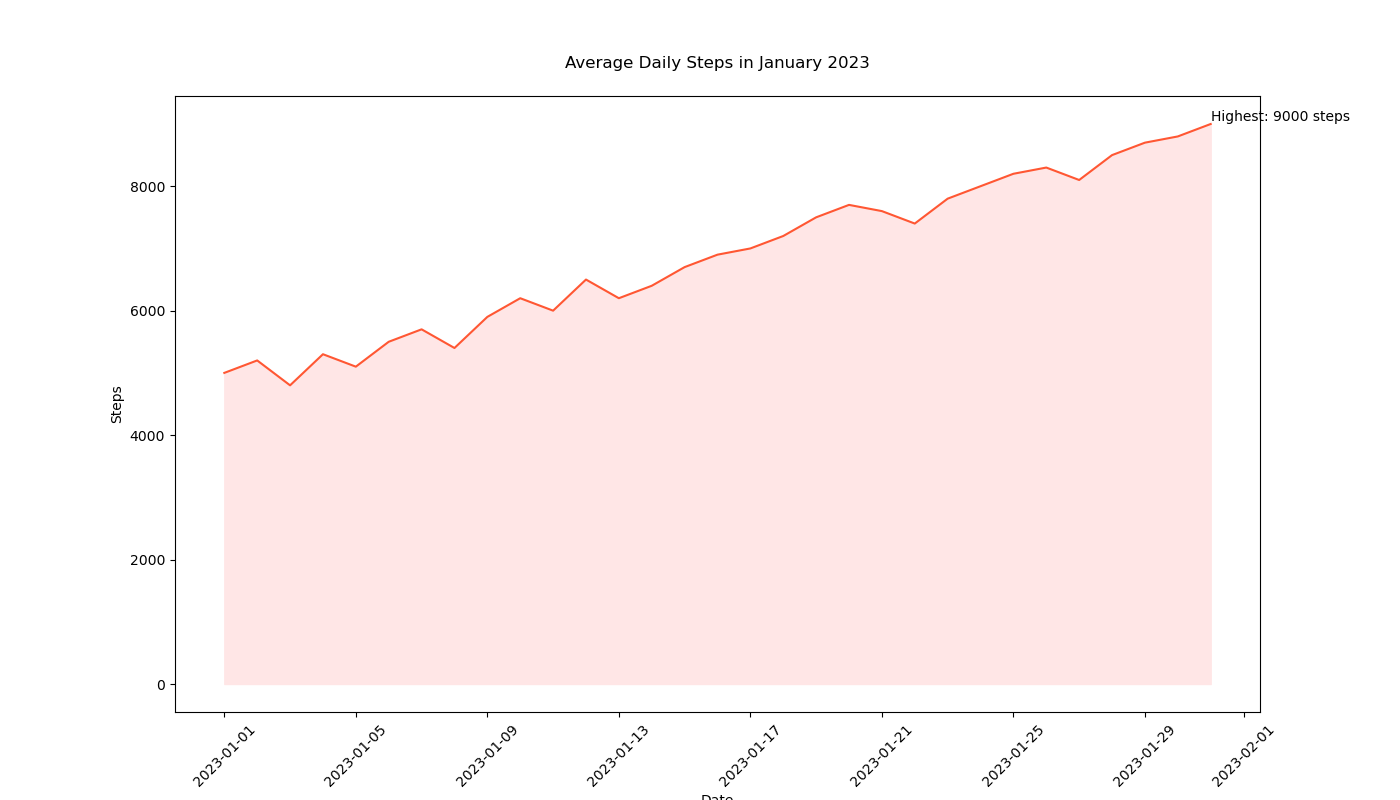

Data behind this chart, as committed beside it:
Date, Steps
2023-01-01, 5000
2023-01-02, 5200
2023-01-03, 4800
2023-01-04, 5300
2023-01-05, 5100
2023-01-06, 5500
2023-01-07, 5700
2023-01-08, 5400
2023-01-09, 5900
2023-01-10, 6200
2023-01-11, 6000
2023-01-12, 6500
2023-01-13, 6200
2023-01-14, 6400
2023-01-15, 6700
2023-01-16, 6900
2023-01-17, 7000
2023-01-18, 7200
2023-01-19, 7500
2023-01-20, 7700
2023-01-21, 7600
2023-01-22, 7400
2023-01-23, 7800
2023-01-24, 8000
2023-01-25, 8200
2023-01-26, 8300
2023-01-27, 8100
2023-01-28, 8500
2023-01-29, 8700
2023-01-30, 8800
2023-01-31, 9000
